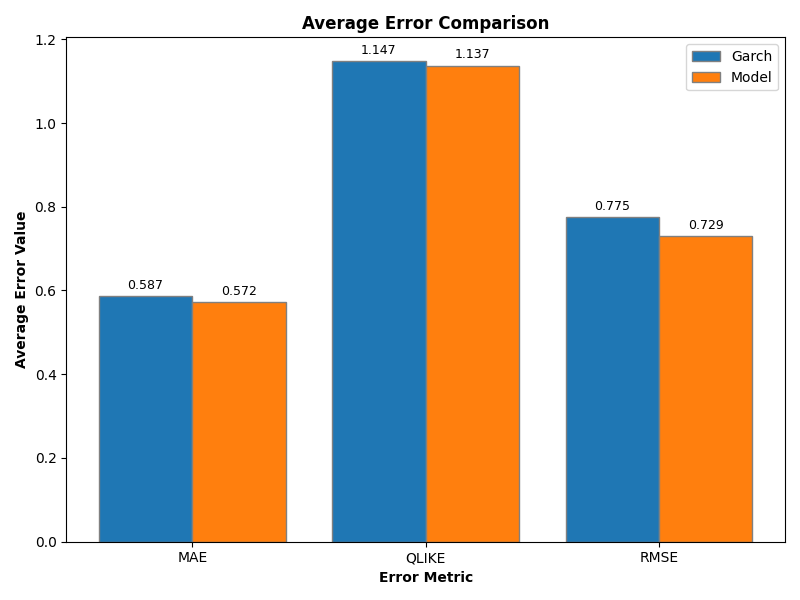

The table this chart was drawn from, first rows:
code, MAE_model, RMSE_model, MAE_garch, RMSE_garch, QLIKE_model, QLIKE_garch
0, 0.5717, 0.7293, 0.5873, 0.7747, 1.137, 1.147
